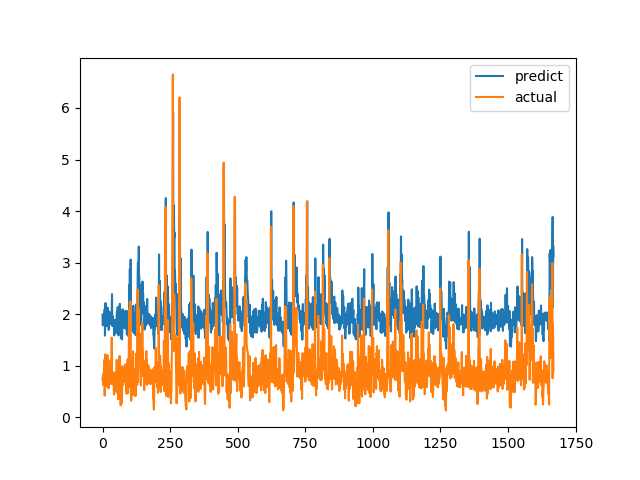

The table this chart was drawn from, first rows:
predict, actual
1.992, 0.7275
1.782, 0.7893
1.925, 0.6238
1.792, 0.6915
1.787, 0.8558
1.916, 0.7094
1.796, 1.015
2.001, 1.116
2.099, 0.4183
1.584, 1.002
2.119, 1.219
2.215, 1.143
1.975, 0.6528
1.783, 0.6747
1.881, 0.601
1.791, 0.6695
1.767, 0.6538
1.812, 0.7814
1.831, 1.206
2.126, 0.8469
1.844, 0.8286
1.895, 0.6482
1.812, 0.5624
1.695, 0.7183
1.823, 1.1
2.049, 0.9542
1.939, 0.729
1.835, 0.6694
1.873, 0.8631
1.942, 0.6465
1.805, 0.8223
1.867, 0.9236
1.951, 0.8301
1.873, 1.067
2.082, 1.546
2.389, 0.6827
1.768, 0.6386
1.883, 0.6464
1.955, 0.6881
1.81, 0.7274
1.793, 0.65
1.766, 0.8694
1.894, 0.4409
1.587, 0.4519
1.655, 0.7575
1.888, 0.4952
1.627, 0.6851
1.792, 0.7244
1.812, 0.8654
1.86, 0.74
1.812, 0.8071
1.838, 0.8204
1.901, 1.114
2.05, 1.109
2.04, 0.4751
1.627, 1.039
2.137, 0.9458
1.995, 0.7878
1.796, 0.3505
1.59, 0.9368
... 1,609 more rows
